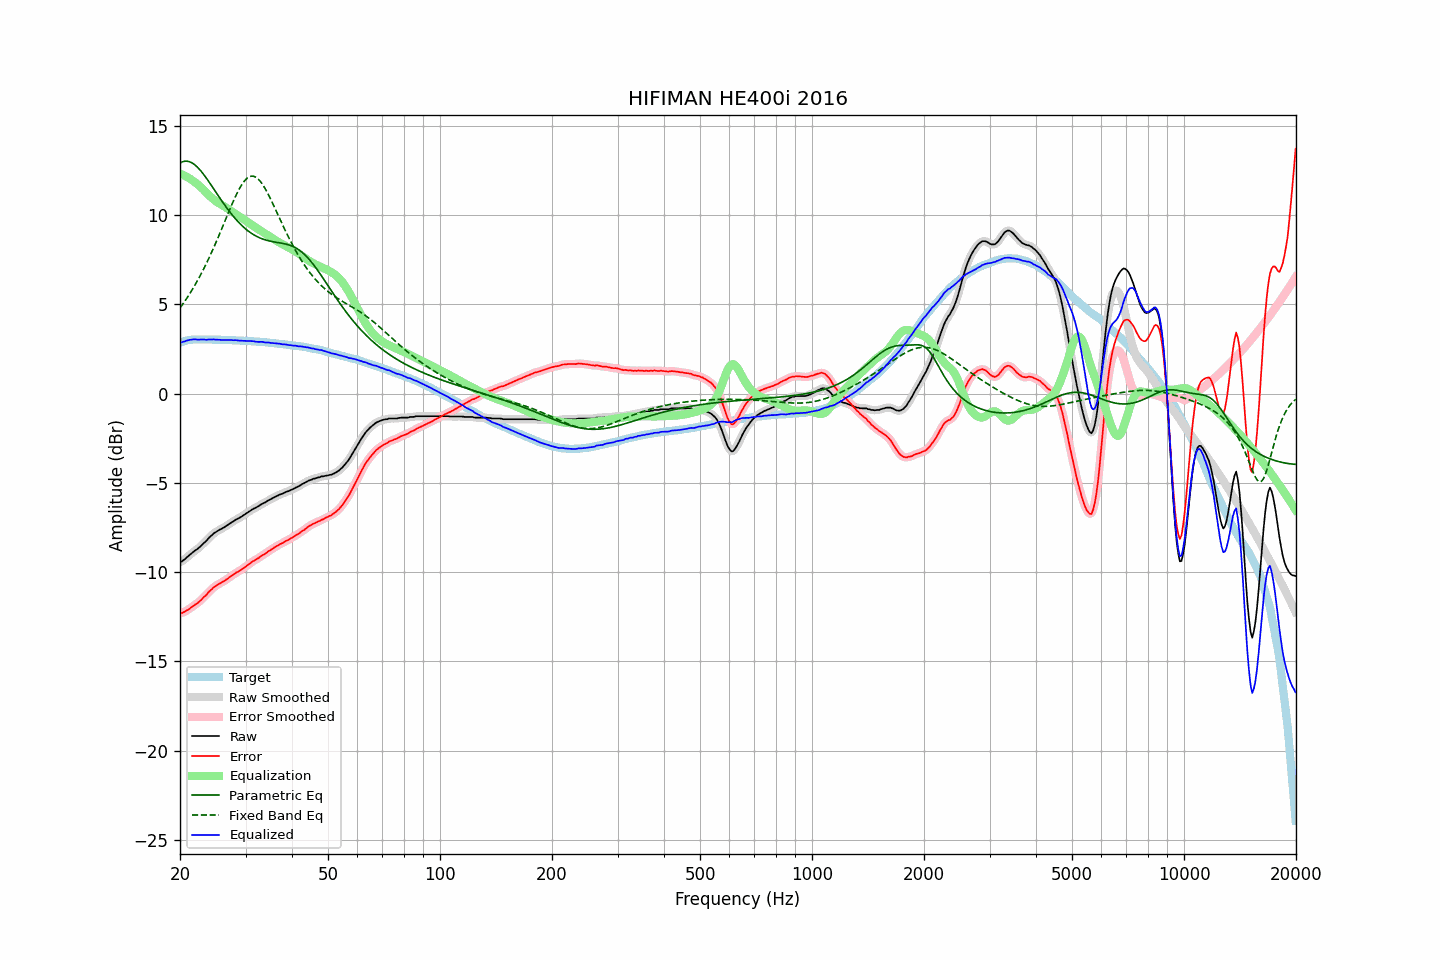

The table this chart was drawn from, first rows:
frequency, raw, error, smoothed, error_smoothed, equalization, parametric_eq, fixed_band_eq, equalized_raw, equalized_smoothed, target
20.00, -9.44, -12.29, -9.45, -12.30, 12.32, 12.91, 4.80, 2.88, 2.87, 2.85
20.20, -9.42, -12.30, -9.40, -12.28, 12.28, 12.96, 4.92, 2.87, 2.88, 2.88
20.40, -9.34, -12.25, -9.34, -12.25, 12.24, 12.99, 5.04, 2.91, 2.90, 2.91
20.61, -9.28, -12.21, -9.27, -12.21, 12.20, 13.01, 5.17, 2.92, 2.93, 2.93
20.81, -9.19, -12.15, -9.19, -12.16, 12.15, 13.02, 5.31, 2.96, 2.96, 2.96
21.02, -9.12, -12.11, -9.12, -12.10, 12.10, 13.01, 5.44, 2.98, 2.98, 2.99
21.23, -9.04, -12.04, -9.04, -12.04, 12.04, 12.98, 5.58, 3.01, 3.01, 3.00
21.44, -8.97, -11.98, -8.96, -11.98, 11.99, 12.94, 5.73, 3.02, 3.02, 3.01
21.66, -8.89, -11.91, -8.89, -11.91, 11.92, 12.89, 5.88, 3.04, 3.03, 3.02
21.87, -8.82, -11.84, -8.82, -11.85, 11.86, 12.83, 6.03, 3.04, 3.04, 3.02
22.09, -8.76, -11.79, -8.76, -11.79, 11.79, 12.75, 6.19, 3.03, 3.03, 3.03
22.31, -8.70, -11.73, -8.69, -11.73, 11.72, 12.67, 6.35, 3.02, 3.03, 3.03
22.54, -8.62, -11.65, -8.62, -11.65, 11.64, 12.57, 6.51, 3.02, 3.02, 3.03
22.76, -8.54, -11.57, -8.53, -11.56, 11.56, 12.47, 6.68, 3.03, 3.03, 3.03
22.99, -8.45, -11.47, -8.45, -11.48, 11.48, 12.36, 6.85, 3.03, 3.03, 3.02
23.22, -8.36, -11.38, -8.37, -11.39, 11.39, 12.24, 7.03, 3.03, 3.02, 3.02
23.45, -8.29, -11.31, -8.27, -11.30, 11.30, 12.12, 7.21, 3.01, 3.02, 3.02
23.69, -8.19, -11.21, -8.18, -11.21, 11.20, 11.99, 7.40, 3.01, 3.02, 3.02
23.92, -8.08, -11.10, -8.09, -11.11, 11.11, 11.86, 7.59, 3.04, 3.02, 3.02
24.16, -8.00, -11.02, -7.99, -11.02, 11.02, 11.73, 7.78, 3.03, 3.03, 3.02
24.40, -7.91, -10.94, -7.91, -10.93, 10.94, 11.59, 7.98, 3.03, 3.03, 3.02
24.65, -7.83, -10.84, -7.84, -10.86, 10.87, 11.46, 8.18, 3.04, 3.03, 3.01
24.89, -7.78, -10.79, -7.77, -10.79, 10.80, 11.32, 8.38, 3.02, 3.03, 3.01
25.14, -7.72, -10.73, -7.71, -10.73, 10.73, 11.19, 8.59, 3.02, 3.02, 3.01
25.39, -7.66, -10.67, -7.66, -10.67, 10.67, 11.05, 8.80, 3.02, 3.01, 3.01
25.65, -7.61, -10.62, -7.61, -10.62, 10.62, 10.92, 9.02, 3.01, 3.01, 3.01
25.91, -7.57, -10.57, -7.56, -10.57, 10.56, 10.79, 9.24, 3.00, 3.00, 3.00
26.16, -7.52, -10.52, -7.51, -10.52, 10.51, 10.66, 9.45, 3.00, 3.00, 3.00
26.43, -7.46, -10.46, -7.46, -10.46, 10.45, 10.53, 9.67, 3.00, 3.00, 3.00
26.69, -7.40, -10.40, -7.40, -10.40, 10.40, 10.41, 9.89, 3.00, 3.00, 3.00
26.96, -7.34, -10.34, -7.34, -10.34, 10.34, 10.29, 10.11, 3.00, 3.00, 3.00
27.23, -7.28, -10.27, -7.28, -10.27, 10.28, 10.17, 10.32, 3.00, 3.00, 2.99
27.50, -7.22, -10.21, -7.22, -10.21, 10.21, 10.06, 10.53, 3.00, 2.99, 2.99
27.77, -7.17, -10.15, -7.16, -10.15, 10.15, 9.95, 10.74, 2.99, 2.99, 2.98
28.05, -7.11, -10.09, -7.11, -10.09, 10.10, 9.84, 10.94, 2.99, 2.99, 2.98
28.33, -7.05, -10.02, -7.05, -10.03, 10.04, 9.74, 11.13, 2.99, 2.98, 2.97
28.62, -7.01, -9.98, -7.00, -9.98, 9.98, 9.64, 11.31, 2.97, 2.98, 2.97
28.90, -6.96, -9.93, -6.96, -9.93, 9.92, 9.54, 11.48, 2.97, 2.97, 2.97
29.19, -6.91, -9.87, -6.90, -9.87, 9.86, 9.45, 11.64, 2.96, 2.96, 2.96
29.48, -6.85, -9.81, -6.85, -9.81, 9.80, 9.37, 11.78, 2.96, 2.96, 2.96
29.78, -6.79, -9.74, -6.79, -9.74, 9.74, 9.29, 11.90, 2.95, 2.95, 2.95
30.08, -6.73, -9.68, -6.73, -9.68, 9.68, 9.21, 12.00, 2.95, 2.95, 2.95
30.38, -6.67, -9.61, -6.67, -9.61, 9.61, 9.14, 12.08, 2.95, 2.95, 2.94
30.68, -6.61, -9.55, -6.61, -9.55, 9.55, 9.07, 12.14, 2.94, 2.94, 2.94
30.99, -6.55, -9.48, -6.55, -9.48, 9.49, 9.00, 12.17, 2.94, 2.94, 2.93
31.30, -6.49, -9.41, -6.49, -9.42, 9.43, 8.94, 12.18, 2.94, 2.93, 2.92
31.61, -6.44, -9.36, -6.44, -9.36, 9.36, 8.89, 12.16, 2.93, 2.92, 2.92
31.93, -6.40, -9.31, -6.39, -9.31, 9.31, 8.84, 12.13, 2.91, 2.91, 2.91
32.24, -6.35, -9.25, -6.35, -9.26, 9.25, 8.79, 12.06, 2.90, 2.90, 2.90
32.57, -6.30, -9.20, -6.29, -9.19, 9.19, 8.75, 11.98, 2.89, 2.90, 2.90
32.89, -6.24, -9.13, -6.24, -9.13, 9.13, 8.71, 11.88, 2.90, 2.90, 2.89
33.22, -6.18, -9.06, -6.18, -9.07, 9.08, 8.67, 11.76, 2.90, 2.89, 2.88
33.55, -6.14, -9.02, -6.14, -9.02, 9.02, 8.64, 11.63, 2.88, 2.88, 2.88
33.89, -6.10, -8.97, -6.09, -8.96, 8.96, 8.61, 11.48, 2.86, 2.87, 2.87
34.23, -6.04, -8.90, -6.04, -8.90, 8.90, 8.58, 11.31, 2.86, 2.86, 2.86
34.57, -5.98, -8.83, -5.98, -8.84, 8.84, 8.56, 11.14, 2.86, 2.85, 2.85
34.92, -5.94, -8.78, -5.93, -8.78, 8.78, 8.54, 10.96, 2.84, 2.85, 2.84
35.27, -5.89, -8.72, -5.88, -8.72, 8.72, 8.52, 10.78, 2.83, 2.84, 2.83
35.62, -5.84, -8.66, -5.84, -8.66, 8.66, 8.50, 10.59, 2.83, 2.83, 2.82
35.97, -5.79, -8.60, -5.79, -8.60, 8.61, 8.49, 10.39, 2.82, 2.82, 2.81
... 635 more rows
